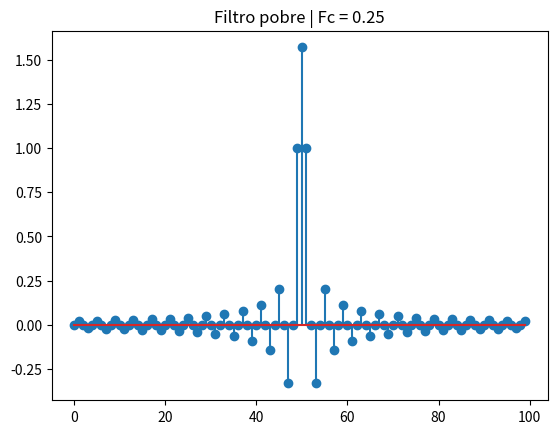
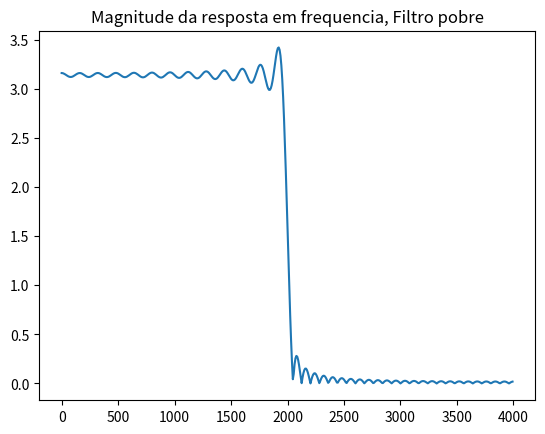

The matplotlib source for these figures, in order: (Note: this script raises an exception after producing the figures.)
import numpy
import matplotlib.pyplot as plt
import numpy as np
from scipy import signal as sf

dim_x = numpy.zeros(4999)
dim_y = numpy.zeros(4999)
dim_h = numpy.zeros(100)
dim_h1 = numpy.zeros(100)

Fs = 8000
Fchz = 2000
Fc = Fchz / Fs

M = 100

for i in range(M):
    if (i - M / 2) == 0:        #If Erro div 0 
        dim_h[i] = 2*np.pi*Fc
    else:
        dim_h[i] = np.sin((2*np.pi*Fc)*(i-M/2))/(i-M/2) 

plt.stem(dim_h) #plotando filtro pobre
plt.title(f'Filtro pobre | Fc = {Fc}')
plt.show()

[w, H] = sf.freqz(dim_h,fs=Fs) # freqz pobre
freq = w
plt.plot(freq, abs(H))
plt.title('Magnitude da resposta em frequencia, Filtro pobre')
plt.show()

data = numpy.memmap("Sweep40_3400Hz.pcm", dtype='h', mode='r') 

# convolui sweep com pobre
res_conv = np.convolve(dim_h,data)
plt.plot(res_conv)
plt.title('Conv. com Sweep, Filtro pobre')
plt.show()

# seleciona a janela
opc = input("Hamming ou Blackman? \nHamming = 1 | Blackman = 2\n")
opc = int(opc)

if(opc == 1):

    for i in range(M):
        dim_h[i] = dim_h[i] * (0.54 - 0.46 * np.cos(2 * np.pi * i / M))  # aplica o hamming para poder acertar o filtro

    plt.stem(dim_h)  # hamming no pobre
    plt.title(f'Hamming no Filtro pobre | Fc = {Fc}')
    plt.show()

    [w, H] = sf.freqz(dim_h, fs=Fs)  # polata freqz
    freq = w
    plt.plot(freq, abs(H))
    plt.title('Magnitude da resposta em frequencia, Hamming Filtro pobre')
    plt.show()

    res_conv = np.convolve(dim_h, data)  # convolui com sweep

    plt.plot(res_conv)
    plt.title('Conv. com Sweep, Hamming Filtro pobre')
    plt.show()

    soma = 0
    for i in range(M):
        soma = soma + dim_h[i]

    for i in range(M):
        dim_h[i] = dim_h[i] / soma

    plt.stem(dim_h)  # normaliza o filtro
    plt.title('Filtro pobre com Hamming Normalizado')
    plt.show()

    [w, H] = sf.freqz(dim_h, fs=Fs)  # freqz normalizado
    freq = w
    plt.plot(freq, abs(H))
    plt.title('Magnitude da resposta em frequencia, Filtro pobre Hamming normalizado')
    plt.show()

    res_conv = np.convolve(dim_h, data)  # conv com sweep normalizado

    plt.plot(res_conv)
    plt.title('Conv. com Sweep, Filtro pobre com Hamming Normalizado')
    plt.show()

elif (opc == 2):

    for i in range(M):
        dim_h[i] = dim_h[i] * (0.42 - 0.5 * np.cos(2 * np.pi * i / M) + 0.08 * np.cos(4 * np.pi * i / M))  # aplica o blackman

    plt.stem(dim_h)  # blackman no pobre
    plt.title(f'Blackman no Filtro pobre | Fc = {Fc}')
    plt.show()

    [w, H] = sf.freqz(dim_h, fs=Fs)  # polata freqz
    freq = w
    plt.plot(freq, abs(H))
    plt.title('Magnitude da resposta em frequencia, Blackman Filtro pobre')
    plt.show()

    res_conv = np.convolve(dim_h, data)  # convolui com sweep

    plt.plot(res_conv)
    plt.title('Conv. com Sweep, Blackman Filtro pobre')
    plt.show()

    soma = 0
    for i in range(M):
        soma = soma + dim_h[i]

    for i in range(M):
        dim_h[i] = dim_h[i] / soma

    plt.stem(dim_h)  # normaliza o filtro
    plt.title('Filtro pobre com Blackman Normalizado')
    plt.show()

    [w, H] = sf.freqz(dim_h, fs=Fs)  # freqz normalizado
    freq = w
    plt.plot(freq, abs(H))
    plt.title('Magnitude da resposta em frequencia, Filtro pobre Blackman normalizado')
    plt.show()

    res_conv = np.convolve(dim_h, data)  # conv com sweep normalizado

    plt.plot(res_conv)
    plt.title('Conv. com Sweep, Filtro pobre com Blackman Normalizado')
    plt.show()

with open("Coeficiente_PB.dat", "w") as f:
    for s in dim_h:
        f.write(str(s) +",\n")
